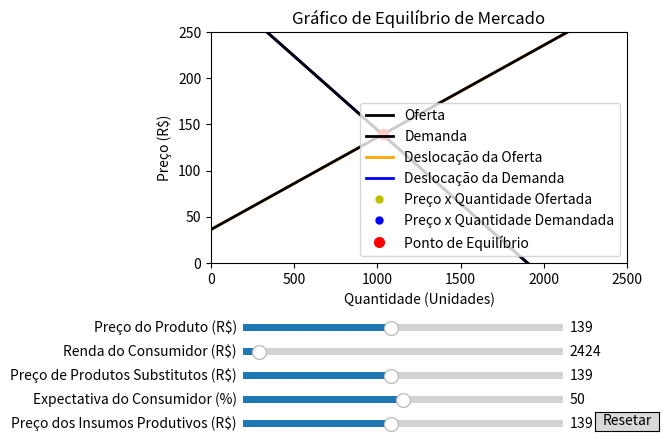

This figure's Python source:
import numpy as np
import matplotlib.pyplot as plt
from matplotlib.widgets import Slider, Button

# Define os parâmetros iniciais
preco_init = 139
renda_init = 2424
outros_produtos_init = 139
expectativa_init = 50
insumos_init = 139
desloc_oferta_init = 0
desloc_demanda_init = 0

# Define a função de oferta
def oferta(quantidade):
    return 36 + 0.1 * quantidade

# Define a função que calcula a deslocação da oferta
def desloc_oferta(quantidade, preco, insumos):
    return oferta(quantidade) - (1 * preco) + (1 * insumos)

# Define a função de demanda
def demanda(quantidade):
    return 304 - 0.16 * quantidade

# Define a função que calcula a deslocação da demanda
def desloc_demanda(quantidade, preco, renda, outros_produtos, expectativa):
    return demanda(quantidade) - (1 * preco) + (0.005 * renda - 112) + (1 * outros_produtos) + (3 * expectativa - 50)

# Cria a figura e a linha/reta a ser manipulada
fig, ax = plt.subplots()
ax.set_xlabel('Quantidade (Unidades)')
ax.set_ylabel('Preço (R$)')
ax.set_xlim([0, 2500])
ax.set_ylim([0, 250])

# Plotagem da função de deslocação da oferta inicial
quantidade = np.linspace(0, 2500, 5000)
desloc_oferta_reta, = ax.plot(quantidade, desloc_oferta(quantidade, preco_init, insumos_init), color='orange', lw=2)

# Plotagem da função de oferta
oferta_reta, = ax.plot(quantidade, oferta(quantidade), color='black', lw=2)

# Plotagem da função de deslocação da demanda inicial
quantidade = np.linspace(0, 2500, 5000)
desloc_demanda_reta, = ax.plot(quantidade, desloc_demanda(quantidade, preco_init, renda_init, outros_produtos_init, expectativa_init), color='blue', lw=2)

# Plotagem da função de demanda
demanda_reta, = ax.plot(quantidade, demanda(quantidade), color='black', lw=2)

# Título do gráfico e ajuste do espaço para os sliders
plt.title('Gráfico de Equilíbrio de Mercado')
fig.subplots_adjust(left=0.25, bottom=0.4)

# Cria um slider horizontal para controlar o preço do produto
axpreco = fig.add_axes([0.3, 0.25, 0.5, 0.03])
slider_preco = Slider(
    ax=axpreco,
    label='Preço do Produto (R$)',
    valmin=0,
    valmax=300,
    valinit=preco_init,
    valstep=0.01,
)

# Cria um slider horizontal para controlar a renda do consumidor
axrenda = fig.add_axes([0.3, 0.20, 0.5, 0.03])
slider_renda = Slider(
    ax=axrenda,
    label='Renda do Consumidor (R$)',
    valmin=0,
    valmax=50000,
    valinit=renda_init,
    valstep=0.01,
)

# Cria um slider horizontal para controlar o preço de produtos substitutos
axoutros_produtos = fig.add_axes([0.3, 0.15, 0.5, 0.03])
slider_outros_produtos = Slider(
    ax=axoutros_produtos,
    label='Preço de Produtos Substitutos (R$)',
    valmin=0,
    valmax=300,
    valinit=outros_produtos_init,
    valstep=0.01,
)

# Cria um slider horizontal para controlar a expectativa do consumidor
axexpectativa = fig.add_axes([0.3, 0.10, 0.5, 0.03])
slider_expectativa = Slider(
    ax=axexpectativa,
    label='Expectativa do Consumidor (%)',
    valmin=0,
    valmax=100,
    valinit=expectativa_init,
    valstep=0.01,
)

# Cria um slider horizontal para controlar o preço dos insumos
axinsumos = fig.add_axes([0.3, 0.05, 0.5, 0.03])
slider_insumos = Slider(
    ax=axinsumos,
    label='Preço dos Insumos Produtivos (R$)',
    valmin=0,
    valmax=300,
    valinit=insumos_init,
    valstep=0.01,
)

# Função que encontra o ponto de equilíbrio entre as retas de oferta e demanda
def encontrar_equilibrio():
    quantidade = np.linspace(0, 2500, 5000)
    desloc_oferta_val = desloc_oferta(quantidade, 139, slider_insumos.val)
    desloc_demanda_val = desloc_demanda(quantidade, 139, slider_renda.val, slider_outros_produtos.val, slider_expectativa.val)
    equilibrio_index = np.argmin(np.abs(desloc_oferta_val - desloc_demanda_val))
    return quantidade[equilibrio_index], desloc_oferta_val[equilibrio_index]

# Função a ser chamada toda vez que o valor de um slider muda
def update(val):
    # Atualiza o ponto de equilíbrio
    equilibrio_x, equilibrio_y = encontrar_equilibrio()
    ponto_equilibrio2.set_data([equilibrio_x], [equilibrio_y])

    if val == slider_preco.val:
        # Atualiza os pontos na reta de oferta e demanda
        ponto_oferta1.set_data([quantidade[np.abs(oferta(quantidade) - slider_preco.val).argmin()]], [slider_preco.val])

        ponto_demanda1.set_data([quantidade[np.abs(demanda(quantidade) - slider_preco.val).argmin()]], [slider_preco.val])
        
        # Atualiza os pontos na reta de deslocação da oferta e demanda
        ponto_oferta2.set_data([desloc_oferta_init + desloc_oferta_reta.get_xdata()[np.abs(desloc_oferta_reta.get_ydata() - slider_preco.val).argmin()]], [slider_preco.val])

        ponto_demanda2.set_data([desloc_demanda_init + desloc_demanda_reta.get_xdata()[np.abs(desloc_demanda_reta.get_ydata() - slider_preco.val).argmin()]], [slider_preco.val])
        
    if slider_renda.val != slider_renda.valinit or slider_outros_produtos.val != slider_outros_produtos.valinit or slider_expectativa.val != slider_expectativa.valinit or slider_insumos.val != slider_insumos.valinit:
        # Atualiza a função de deslocação da oferta e demanda
        desloc_oferta_reta.set_ydata(desloc_oferta(quantidade, 139, slider_insumos.val))

        desloc_demanda_reta.set_ydata(desloc_demanda(quantidade, 139, slider_renda.val, slider_outros_produtos.val, slider_expectativa.val))
	
        # Atualiza o ponto na reta de deslocação da oferta e demanda
        ponto_oferta2.set_data([desloc_oferta_init + desloc_oferta_reta.get_xdata()[np.abs(desloc_oferta_reta.get_ydata() - slider_preco.val).argmin()]], [slider_preco.val])

        ponto_demanda2.set_data([desloc_demanda_init + desloc_demanda_reta.get_xdata()[np.abs(desloc_demanda_reta.get_ydata() - slider_preco.val).argmin()]], [slider_preco.val])
    
    # Atualiza o ponto de equilíbrio
    equilibrio_x, equilibrio_y = encontrar_equilibrio()
    ponto_equilibrio2.set_data([equilibrio_x], [equilibrio_y])

    fig.canvas.draw_idle()

# Registra a função de atualização com cada slider
slider_preco.on_changed(update)
slider_renda.on_changed(update)
slider_outros_produtos.on_changed(update)
slider_expectativa.on_changed(update)
slider_insumos.on_changed(update)

# Cria um botão para resetar os sliders aos valores iniciais
axreset = fig.add_axes([0.85, 0.05, 0.1, 0.04])
button = Button(axreset, 'Resetar', hovercolor='0.975')

def reset(event):
    slider_preco.reset()
    slider_renda.reset()
    slider_outros_produtos.reset()
    slider_expectativa.reset()
    slider_insumos.reset()

    desloc_oferta_init = 0
    desloc_oferta_reta.set_ydata(desloc_oferta(quantidade, preco_init, insumos_init))
    desloc_demanda_init = 0
    desloc_demanda_reta.set_ydata(desloc_demanda(quantidade, preco_init, renda_init, outros_produtos_init, expectativa_init))

    ponto_oferta1.set_data([desloc_oferta_init + desloc_oferta_reta.get_xdata()[np.abs(desloc_oferta_reta.get_ydata() - preco_init).argmin()]], [preco_init])
    ponto_oferta2.set_data([desloc_oferta_init + desloc_oferta_reta.get_xdata()[np.abs(desloc_oferta_reta.get_ydata() - preco_init).argmin()]], [preco_init])

    ponto_demanda1.set_data([desloc_demanda_init + desloc_demanda_reta.get_xdata()[np.abs(desloc_demanda_reta.get_ydata() - preco_init).argmin()]], [preco_init])
    ponto_demanda2.set_data([desloc_demanda_init + desloc_demanda_reta.get_xdata()[np.abs(desloc_demanda_reta.get_ydata() - preco_init).argmin()]], [preco_init])

button.on_clicked(reset)

# Plotagem dos ponto de equilíbrio, das retas de oferta/demanda e de deslocação da oferta/demanda
ponto_oferta2, = ax.plot([desloc_oferta_init + desloc_oferta_reta.get_xdata()[np.abs(desloc_oferta_reta.get_ydata() - preco_init).argmin()]], [preco_init], 'yo', markersize=5)
ponto_demanda2, = ax.plot([desloc_demanda_init + desloc_demanda_reta.get_xdata()[np.abs(desloc_demanda_reta.get_ydata() - preco_init).argmin()]], [preco_init], 'bo', markersize=5)

ponto_oferta1, = ax.plot([desloc_oferta_init + desloc_oferta_reta.get_xdata()[np.abs(desloc_oferta_reta.get_ydata() - preco_init).argmin()]], [preco_init], 'ko', markersize=5)
ponto_demanda1, = ax.plot([desloc_demanda_init + desloc_demanda_reta.get_xdata()[np.abs(desloc_demanda_reta.get_ydata() - preco_init).argmin()]], [preco_init], 'ko', markersize=5)

equilibrio_x, equilibrio_y = encontrar_equilibrio()
ponto_equilibrio2, = ax.plot([equilibrio_x], [equilibrio_y], 'ro', markersize=7)
ponto_equilibrio1, = ax.plot([equilibrio_x], [equilibrio_y], 'ro', markersize=7)

# Cria uma legenda para identificar as linhas/retas
ax.legend((oferta_reta, demanda_reta, desloc_oferta_reta, desloc_demanda_reta, ponto_oferta2, ponto_demanda2, ponto_equilibrio2), ('Oferta', 'Demanda', 'Deslocação da Oferta', 'Deslocação da Demanda', 'Preço x Quantidade Ofertada', 'Preço x Quantidade Demandada', 'Ponto de Equilíbrio'))

plt.show()